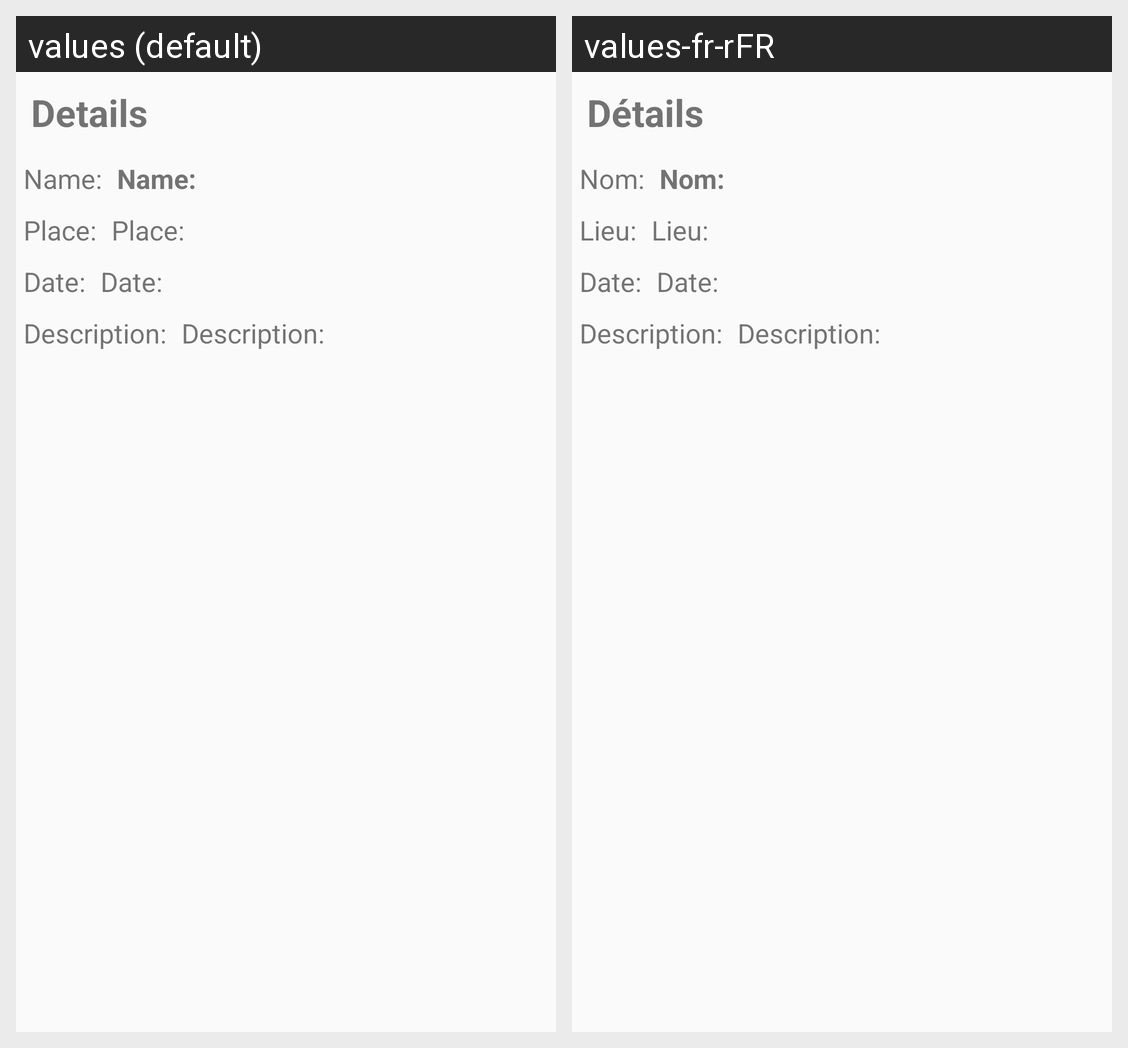

Here is an Android app screen in its default locale and in the app's own translations. Write out the translated-string differences for the strings that appear on this screen.
Android screen res/layout/event_dialog.xml rendered under 2 locales, left to right: values (default), values-fr-rFR. Device: Nexus 5 (rendered at 1080×1920; each locale shown at half size, 540×960, under a caption strip naming it); theme AppTheme.
Strings drawn on this screen, with the default value and each locale's value (text and hints the layout hard-codes, and strings that could not be matched under every locale, appear in the picture but are not listed):

eventdetails
  values: Details
  values-fr-rFR: Détails

eventname
  values: Name:
  values-fr-rFR: Nom:

eventplace
  values: Place:
  values-fr-rFR: Lieu:

eventdate
  values: Date:
  values-fr-rFR: Date:

eventdescription
  values: Description:
  values-fr-rFR: Description:
